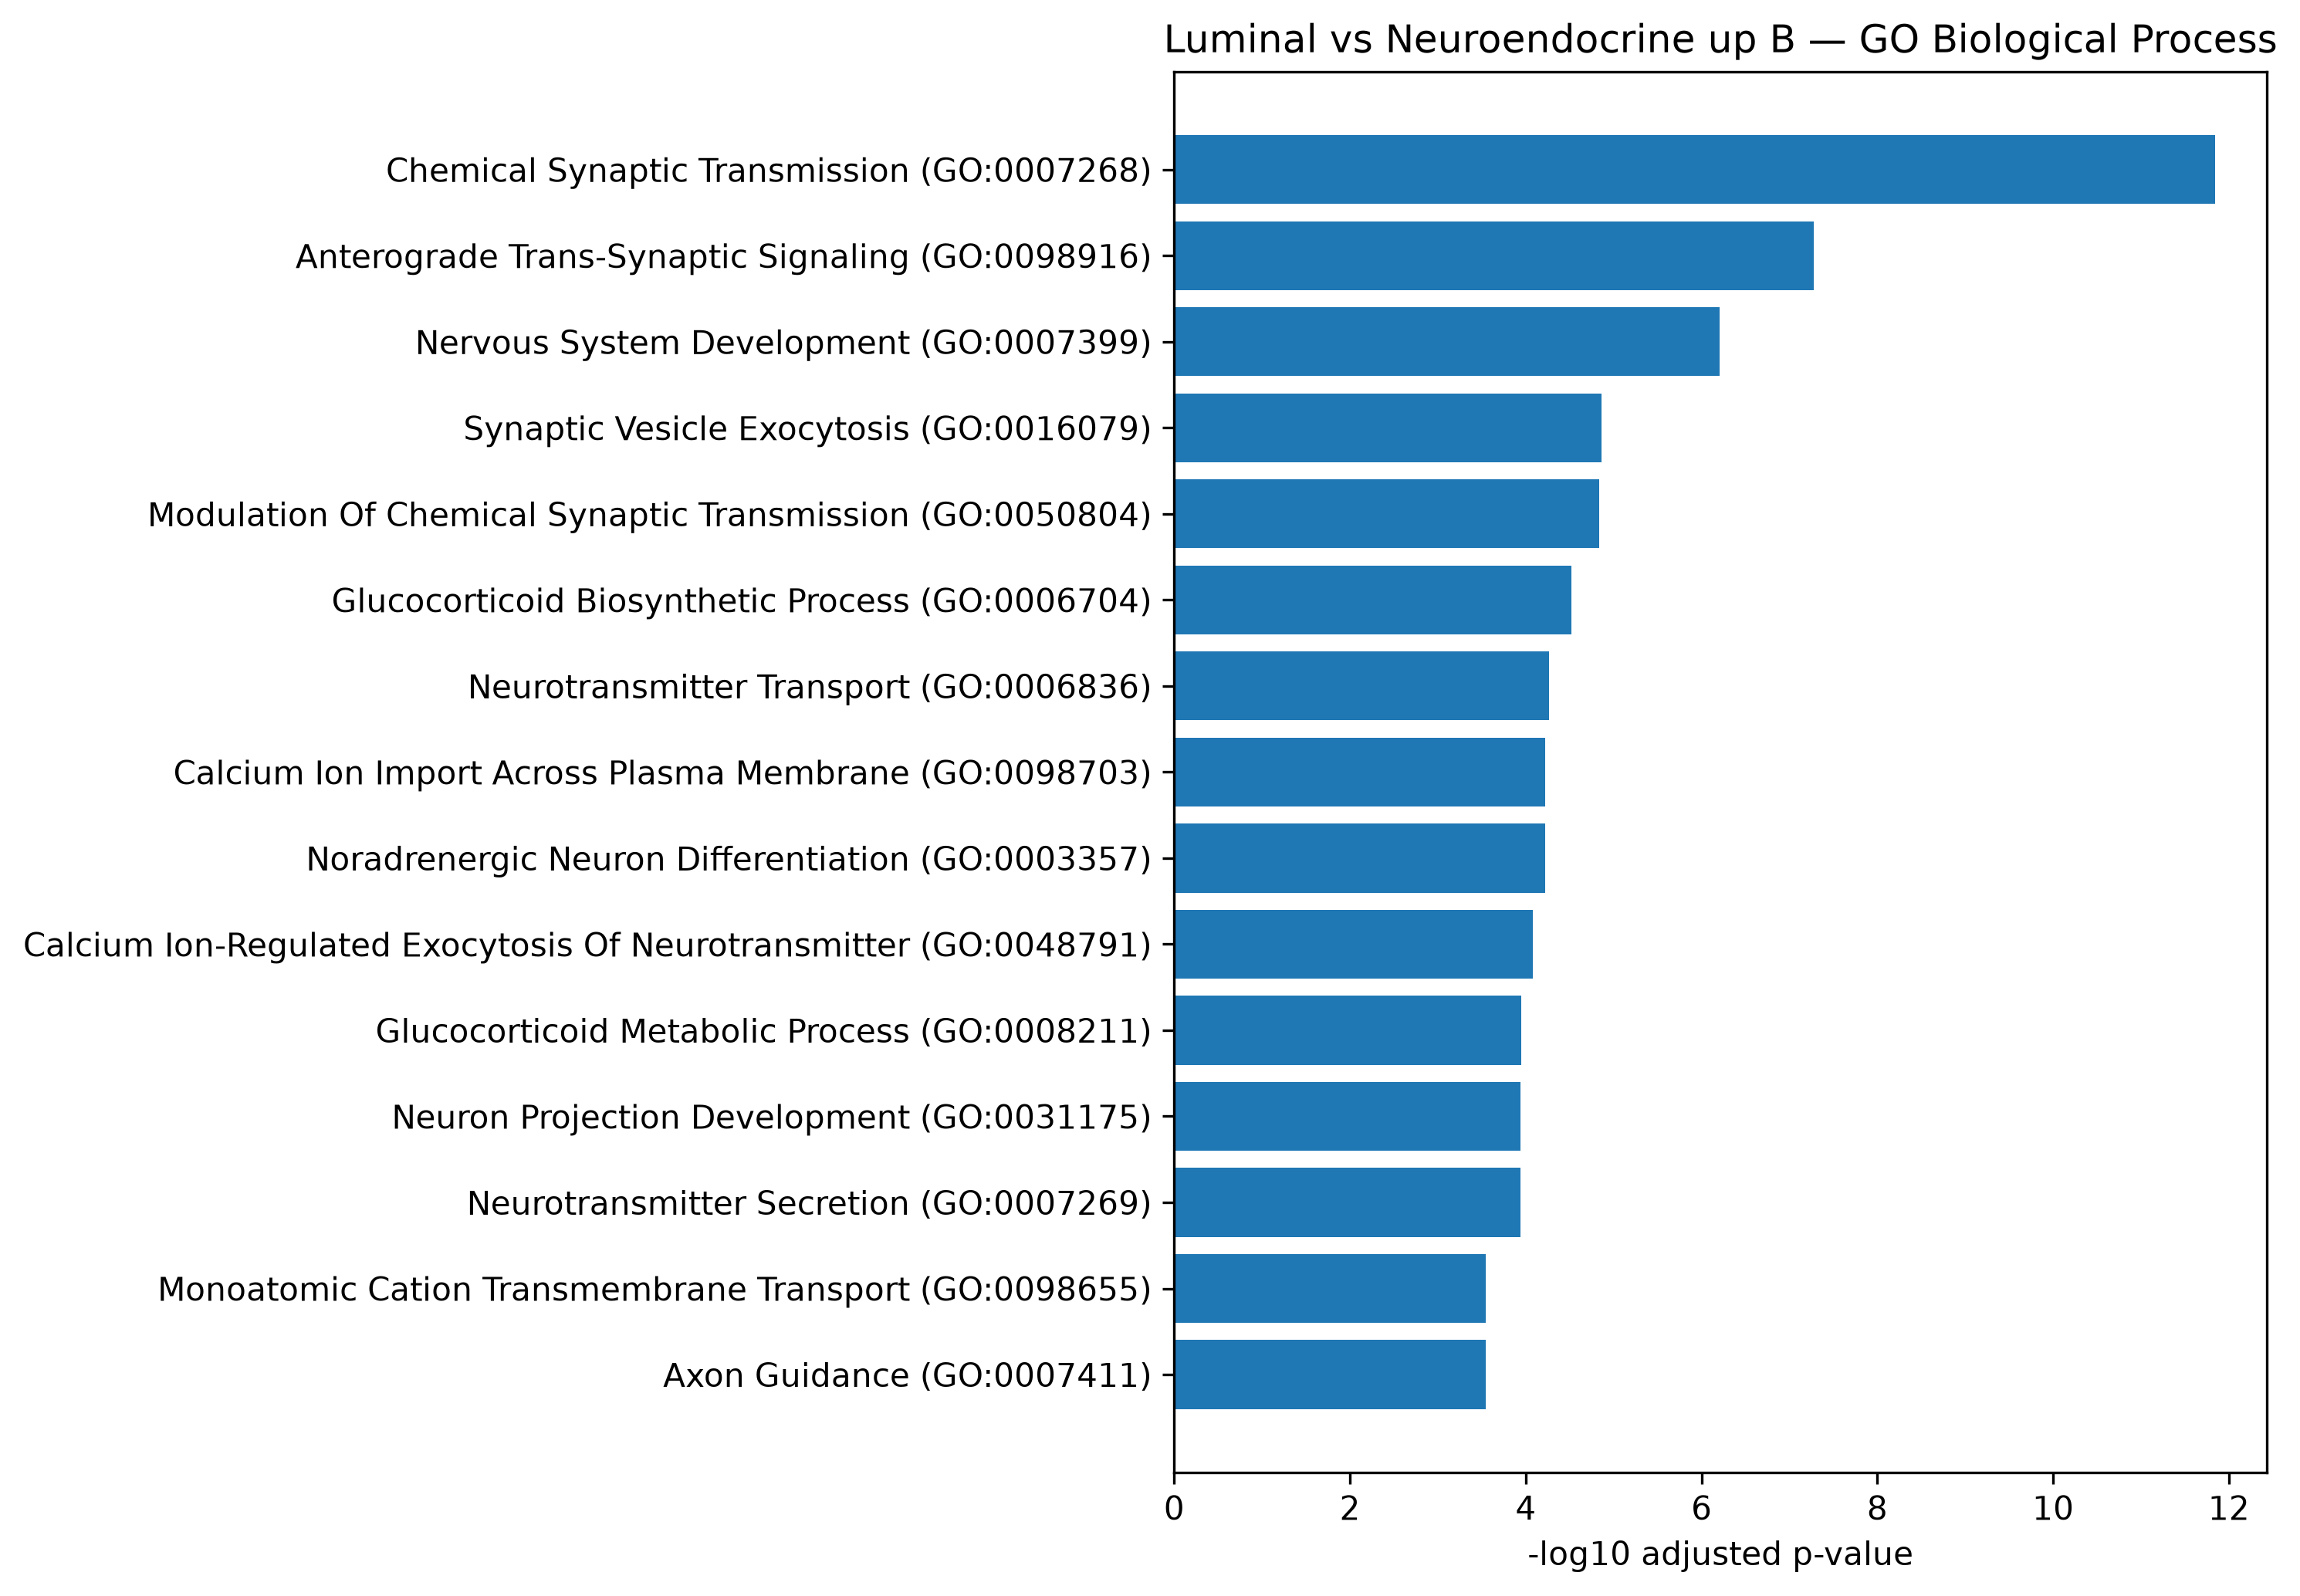

Source data for this figure (header and first rows):
Gene_set, Term, Overlap, P-value, Adjusted P-value, Old P-value, Old Adjusted P-value, Odds Ratio, Combined Score, Genes
GO_Biological_Process_2023, Chemical Synaptic Transmission (GO:00072…, 26/273, 9.396093843908986e-16, 1.447938061346375e-12, 0, 0, 9.165, 317.1, GRIA2;BRSK1;SNAP25;CHRNA3;NRXN1;CACNA1B;…
GO_Biological_Process_2023, Anterograde Trans-Synaptic Signaling (GO…, 18/199, 6.818434472691552e-11, 5.253603761208842e-08, 0, 0, 8.388, 196.4, SYT5;GRIA2;SNAP25;CHRNA3;SYT1;NRXN1;CACN…
GO_Biological_Process_2023, Nervous System Development (GO:0007399), 24/433, 1.220497984789484e-09, 6.269291315201983e-07, 0, 0, 5.022, 103.1, APC2;CHRNA3;ACTL6B;NRXN1;APLP1;CRMP1;GRI…
GO_Biological_Process_2023, Synaptic Vesicle Exocytosis (GO:0016079), 8/41, 3.565371260890191e-08, 1.3735592782579462e-05, 0, 0, 19.75, 338.7, SYT5;SNAP25;SYT4;UNC13A;SYT1;SYT11;DOC2B…
GO_Biological_Process_2023, Modulation Of Chemical Synaptic Transmis…, 12/123, 4.716497785081538e-08, 1.45362461736213e-05, 0, 0, 8.921, 150.5, GRIA2;UNC13A;CDH2;SYT1;GRM7;CACNA1B;TMEM…
GO_Biological_Process_2023, Glucocorticoid Biosynthetic Process (GO:…, 4/5, 1.1801032021997295e-07, 3.0308983909829714e-05, 0, 0, 321.1, 5123, CYP11A1;CYP21A2;CYP11B1;CYP17A1
GO_Biological_Process_2023, Neurotransmitter Transport (GO:0006836), 8/52, 2.494204948131881e-07, 5.49081403581604e-05, 0, 0, 14.81, 225.1, SNAP25;BRSK1;UNC13A;PTPRN2;SYT1;NRXN1;SL…
GO_Biological_Process_2023, Calcium Ion Import Across Plasma Membran…, 7/37, 3.277808798868372e-07, 6.002253792120372e-05, 0, 0, 18.94, 282.7, SLC24A2;SCN9A;CACNA1B;SCN2A;CACNA1E;CLU;…
GO_Biological_Process_2023, Noradrenergic Neuron Differentiation (GO…, 4/6, 3.505534336734805e-07, 6.002253792120372e-05, 0, 0, 160.6, 2386, HAND2;INSM1;PHOX2B;PHOX2A
GO_Biological_Process_2023, Calcium Ion-Regulated Exocytosis Of Neur…, 5/14, 5.353471528514373e-07, 8.249699625440649e-05, 0, 0, 44.76, 646.4, SYT5;SYT4;UNC13A;SYT1;SYT11
GO_Biological_Process_2023, Glucocorticoid Metabolic Process (GO:000…, 4/7, 8.099229114995528e-07, 0.0001135, 0, 0, 107, 1501, CYP11A1;CYP21A2;CYP11B1;CYP17A1
GO_Biological_Process_2023, Neuron Projection Development (GO:003117…, 13/192, 9.384752802383896e-07, 0.0001141, 0, 0, 5.997, 83.24, NYAP1;UNC5A;STMN2;USH1C;NMNAT2;L1CAM;ATC…
GO_Biological_Process_2023, Neurotransmitter Secretion (GO:0007269), 7/43, 9.624630433796922e-07, 0.0001141, 0, 0, 15.77, 218.5, SNAP25;PTPRN2;UNC13A;SYT1;NRXN1;DOC2B;CP…
GO_Biological_Process_2023, Monoatomic Cation Transmembrane Transpor…, 15/281, 2.7456133624507384e-06, 0.0002835, 0, 0, 4.675, 59.87, KCNH2;SLC24A2;KCNH5;SLC6A17;ABCC8;KCNH8;…
GO_Biological_Process_2023, Axon Guidance (GO:0007411), 11/149, 2.8258195547525605e-06, 0.0002835, 0, 0, 6.541, 83.57, RET;NFASC;UNC5A;UNC5B;NRXN1;KIF5A;CNTN1;…
GO_Biological_Process_2023, Steroid Hormone Biosynthetic Process (GO…, 5/19, 2.9543516957951994e-06, 0.0002835, 0, 0, 28.77, 366.3, HSD3B2;CYP11A1;CYP21A2;CYP11B1;CYP17A1
GO_Biological_Process_2023, Inorganic Cation Transmembrane Transport…, 15/284, 3.127341096203101e-06, 0.0002835, 0, 0, 4.623, 58.59, KCNH2;SLC24A2;KCNH5;SLC6A17;ABCC8;KCNH8;…
GO_Biological_Process_2023, Inorganic Cation Import Across Plasma Me…, 9/103, 5.827053117968579e-06, 0.0004989, 0, 0, 7.809, 94.12, KCNH2;SLC24A2;SCN9A;CACNA1B;ATP1A3;SCN2A…
GO_Biological_Process_2023, Signal Release From Synapse (GO:0099643), 6/38, 7.092466032406686e-06, 0.0005656, 0, 0, 15.15, 179.7, SNAP25;PTPRN2;UNC13A;SYT1;NRXN1;CPLX2
GO_Biological_Process_2023, Catecholamine Biosynthetic Process (GO:0…, 4/11, 7.340883425778135e-06, 0.0005656, 0, 0, 45.86, 542.2, PNMT;TH;DBH;INSM1
GO_Biological_Process_2023, Sodium Ion Transmembrane Transport (GO:0…, 8/82, 8.555633496437896e-06, 0.0006201, 0, 0, 8.79, 102.6, SLC24A2;SLC6A17;SCN9A;ATP1A3;SCN3B;SCN2A…
GO_Biological_Process_2023, Potassium Ion Transmembrane Transport (G…, 10/137, 8.891511450784312e-06, 0.0006201, 0, 0, 6.438, 74.88, KCNH2;SLC24A2;KCNH5;KCNT2;ABCC8;KCNH8;KC…
GO_Biological_Process_2023, Calcium Ion Transmembrane Import Into Cy…, 8/83, 9.367129504984848e-06, 0.0006201, 0, 0, 8.672, 100.4, JPH4;SLC24A2;SCN9A;CACNA1B;SCN2A;CLU;CAC…
GO_Biological_Process_2023, Negative Regulation Of Secretion By Cell…, 6/40, 9.657215228281138e-06, 0.0006201, 0, 0, 14.26, 164.7, CHGA;SYT4;GRM7;SYT11;APOE;INS
GO_Biological_Process_2023, Regulation Of Neuron Projection Developm…, 11/174, 1.2512208798458691e-05, 0.0007713, 0, 0, 5.531, 62.43, RET;BRSK1;NDRG4;CDH2;KIF26A;MAGI2;STMN2;…
GO_Biological_Process_2023, Calcium-Ion Regulated Exocytosis (GO:001…, 5/26, 1.5559478632632698e-05, 0.0008976, 0, 0, 19.17, 212.3, SYT5;SYT4;SYT1;SYT11;DOC2B
GO_Biological_Process_2023, Sodium Ion Transport (GO:0006814), 8/89, 1.5726433204493597e-05, 0.0008976, 0, 0, 8.027, 88.78, SLC24A2;SLC6A17;SCN9A;SCN3B;SCN2A;SLC6A2…
GO_Biological_Process_2023, Synaptic Transmission, Glutamatergic (GO…, 5/27, 1.8901836670179984e-05, 0.00104, 0, 0, 18.3, 199, GRIA2;UNC13A;GRIK1;GRIK2;GRIA4
GO_Biological_Process_2023, Neuron Development (GO:0048666), 10/150, 1.9685320423897995e-05, 0.001046, 0, 0, 5.836, 63.24, ATCAY;UNC5A;MAP2;STMN2;TMEM108;APOE;INSM…
GO_Biological_Process_2023, Regulation Of Calcium Ion-Dependent Exoc…, 5/28, 2.2777351619269283e-05, 0.00117, 0, 0, 17.5, 187.1, SYT5;SYT4;SYT1;SYT11;DOC2B
GO_Biological_Process_2023, Axonogenesis (GO:0007409), 11/188, 2.5772523322901703e-05, 0.001281, 0, 0, 5.09, 53.78, RET;BRSK1;NFASC;NRXN1;KIF5A;APLP1;CNTN1;…
GO_Biological_Process_2023, Negative Regulation Of Catecholamine Sec…, 3/6, 3.753665008582056e-05, 0.001753, 0, 0, 79.95, 814.7, CHGA;SYT4;SYT11
GO_Biological_Process_2023, Norepinephrine Biosynthetic Process (GO:…, 3/6, 3.753665008582056e-05, 0.001753, 0, 0, 79.95, 814.7, TH;HAND2;INSM1
GO_Biological_Process_2023, Brain Development (GO:0007420), 10/169, 5.465208872203419e-05, 0.002477, 0, 0, 5.134, 50.39, NDRG4;NFASC;CDH2;SLC6A17;CADM2;MAST1;CNT…
GO_Biological_Process_2023, Regulation Of Synaptic Transmission, Glu…, 6/55, 6.237065208681823e-05, 0.002746, 0, 0, 9.887, 95.73, UNC13A;CDH2;GRM7;SYT1;NRXN1;GRIK1
GO_Biological_Process_2023, Norepinephrine Metabolic Process (GO:004…, 3/7, 6.50819992745666e-05, 0.002786, 0, 0, 59.96, 578, TH;DBH;INSM1
GO_Biological_Process_2023, Regulation Of Regulated Secretory Pathwa…, 5/35, 7.005596954061262e-05, 0.002841, 0, 0, 13.41, 128.3, SYT5;SYT4;SYT1;SYT11;DOC2B
GO_Biological_Process_2023, Glutamate Receptor Signaling Pathway (GO…, 5/35, 7.005596954061262e-05, 0.002841, 0, 0, 13.41, 128.3, GRIA2;GRM7;GRIK1;GRIK2;GRIA4
GO_Biological_Process_2023, Regulation Of Trans-Synaptic Signaling (…, 5/36, 8.053123452174226e-05, 0.003182, 0, 0, 12.98, 122.4, GRIA2;CACNA1B;GRIK1;GRIK2;GRIA4
GO_Biological_Process_2023, Synaptic Vesicle Cycle (GO:0099504), 5/37, 9.2171297577001e-05, 0.003551, 0, 0, 12.58, 116.8, BRSK1;SNAP25;CDH2;CPLX2;SLC18A2
GO_Biological_Process_2023, Positive Regulation Of Cell Projection O…, 8/118, 0.0001194, 0.004488, 0, 0, 5.902, 53.32, RET;TIAM1;NDRG4;MAGI2;STMN2;APOE;ROBO1;I…
GO_Biological_Process_2023, Regulation Of Dopamine Secretion (GO:001…, 4/22, 0.000146, 0.005358, 0, 0, 17.82, 157.4, SYT5;SYT4;SYT1;SYT11
GO_Biological_Process_2023, Potassium Ion Transport (GO:0006813), 8/122, 0.0001506, 0.005397, 0, 0, 5.694, 50.11, KCNH2;SLC24A2;KCNH5;ABCC8;KCNH8;KCNQ2;NA…
GO_Biological_Process_2023, Neuron Projection Guidance (GO:0097485), 8/124, 0.0001685, 0.005854, 0, 0, 5.595, 48.61, RET;NFASC;NRXN1;KIF5A;CNTN1;NRCAM;UNC5C;…
GO_Biological_Process_2023, Regulation Of Axonogenesis (GO:0050770), 5/42, 0.000171, 0.005854, 0, 0, 10.87, 94.31, BRSK1;TIAM1;CDH2;PAK3;ROBO1
GO_Biological_Process_2023, Monoamine Transport (GO:0015844), 3/10, 0.000217, 0.00727, 0, 0, 34.26, 289, SLC18A1;SLC6A2;SLC18A2
GO_Biological_Process_2023, Axon Development (GO:0061564), 7/99, 0.0002456, 0.007736, 0, 0, 6.155, 51.16, BRSK1;GRM7;APLP1;NRCAM;NMNAT2;L1CAM;PAK3
GO_Biological_Process_2023, Synapse Organization (GO:0050808), 8/131, 0.0002457, 0.007736, 0, 0, 5.275, 43.84, UNC13A;CDH2;NRXN1;SPOCK2;NRCAM;L1CAM;PAK…
GO_Biological_Process_2023, Central Nervous System Development (GO:0…, 12/283, 0.000246, 0.007736, 0, 0, 3.624, 30.12, NDRG4;NFASC;SLC6A17;CDH2;CADM2;APLP1;MAS…
GO_Biological_Process_2023, Cell Differentiation In Hindbrain (GO:00…, 3/11, 0.0002956, 0.008933, 0, 0, 29.97, 243.6, FAIM2;PROX1;PHOX2B
GO_Biological_Process_2023, Ganglion Development (GO:0061548), 3/11, 0.0002956, 0.008933, 0, 0, 29.97, 243.6, UNC5C;INSM1;PHOX2B
GO_Biological_Process_2023, Regulation Of Catecholamine Secretion (G…, 4/27, 0.0003336, 0.009885, 0, 0, 13.95, 111.6, SYT5;SYT4;SYT1;SYT11
GO_Biological_Process_2023, Positive Regulation Of Synaptic Transmis…, 6/77, 0.0004058, 0.0118, 0, 0, 6.816, 53.23, SLC24A2;SYT1;NRXN1;GRIK2;NALCN;INS
GO_Biological_Process_2023, Clathrin Coat Assembly (GO:0048268), 3/13, 0.000503, 0.01436, 0, 0, 23.98, 182.1, CALY;NSG2;NSG1
GO_Biological_Process_2023, Central Nervous System Neuron Differenti…, 4/31, 0.0005751, 0.01611, 0, 0, 11.88, 88.62, MAP2;FAIM2;PROX1;PHOX2B
GO_Biological_Process_2023, Regulation Of Microglial Cell Activation…, 3/14, 0.0006343, 0.01715, 0, 0, 21.79, 160.5, SYT11;TAFA3;TTBK1
GO_Biological_Process_2023, Neuron Cell-Cell Adhesion (GO:0007158), 3/14, 0.0006343, 0.01715, 0, 0, 21.79, 160.5, RET;NRXN1;PHOX2A
GO_Biological_Process_2023, Retrograde Axonal Transport (GO:0008090), 3/15, 0.0007856, 0.02052, 0, 0, 19.98, 142.8, KIF5A;TMEM108;KIF1A
GO_Biological_Process_2023, Sympathetic Nervous System Development (…, 3/15, 0.0007856, 0.02052, 0, 0, 19.98, 142.8, TFAP2B;INSM1;PHOX2B
GO_Biological_Process_2023, Regulation Of Axon Extension (GO:0030516…, 4/35, 0.0009202, 0.02363, 0, 0, 10.34, 72.31, MAP2;NRCAM;APOE;L1CAM
... 40 more rows
